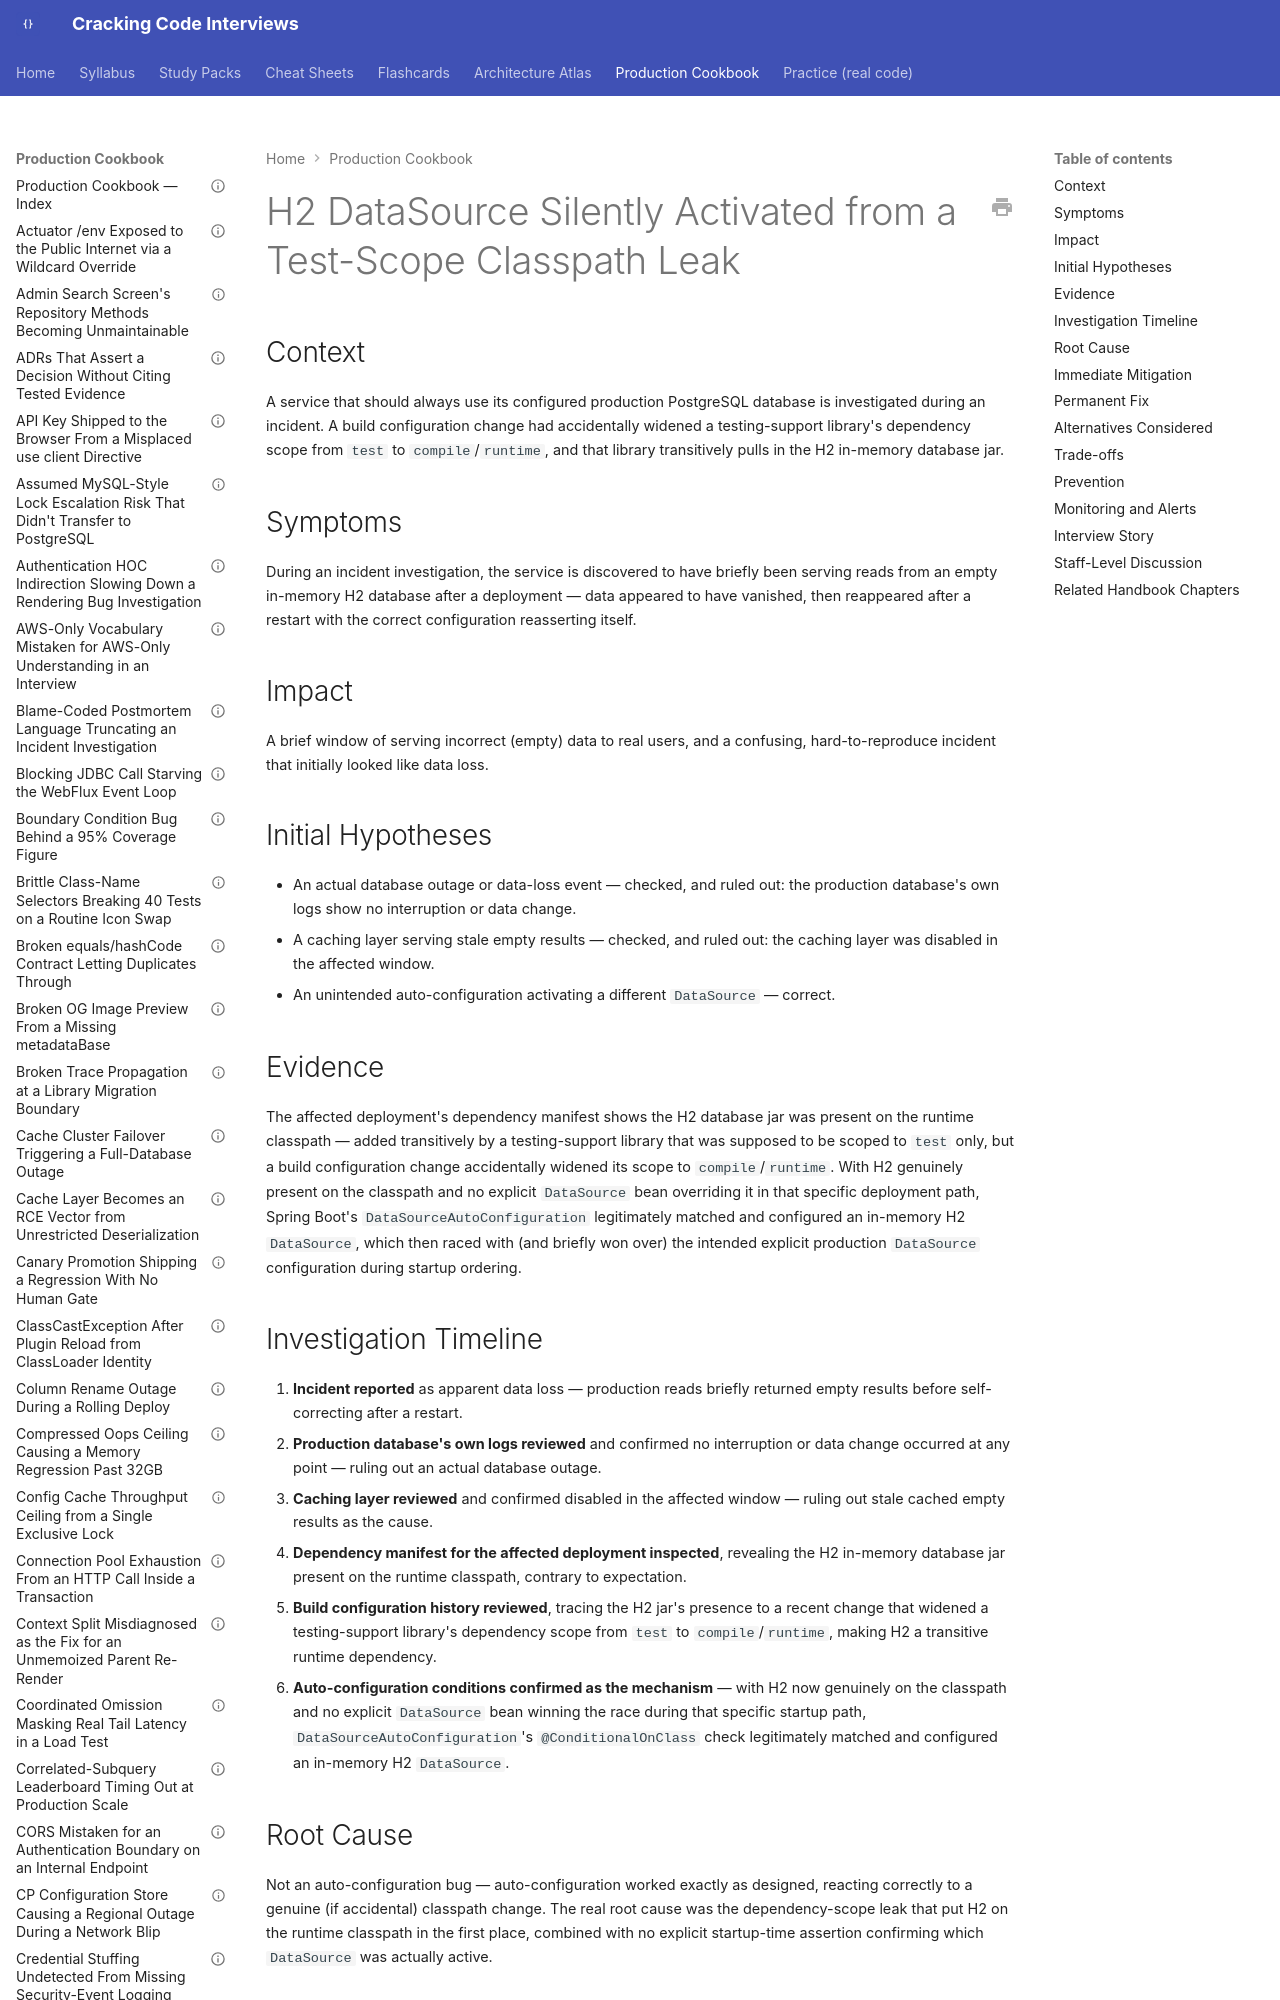

repository: JuanMelendres/cracking-code-interviews · page: production-cookbook/h2-datasource-silently-activated-from-a-test-scope-classpath-leak/index.html · generator: mkdocs

---
title: "H2 DataSource Silently Activated from a Test-Scope Classpath Leak"
document_type: production-cookbook-entry
domain: spring
status: draft
last_updated: 2026-09-02
related_handbook:
  - ../syllabus/05-spring/spring-framework-vs-spring-boot.md
source: syllabus/05-spring/spring-framework-vs-spring-boot.md#production-scenarios
---

# H2 DataSource Silently Activated from a Test-Scope Classpath Leak

## Context

A service that should always use its configured production PostgreSQL database is investigated during an incident. A build configuration change had accidentally widened a testing-support library's dependency scope from `test` to `compile`/`runtime`, and that library transitively pulls in the H2 in-memory database jar.

## Symptoms

During an incident investigation, the service is discovered to have briefly been serving reads from an empty in-memory H2 database after a deployment — data appeared to have vanished, then reappeared after a restart with the correct configuration reasserting itself.

## Impact

A brief window of serving incorrect (empty) data to real users, and a confusing, hard-to-reproduce incident that initially looked like data loss.
